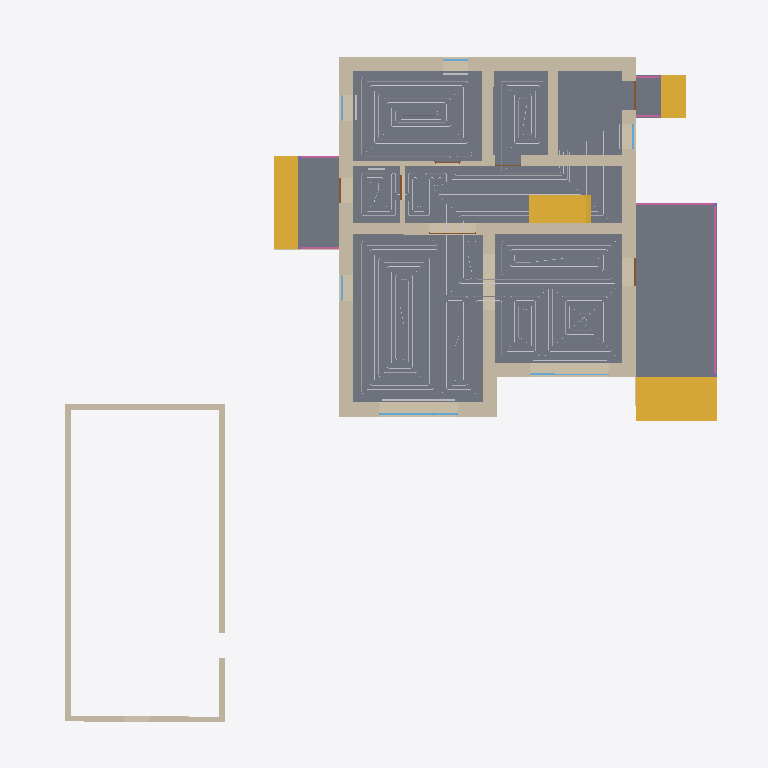
Plan cut of the same IFC building model at storey '1 эт' (level 0.00 m, cut at 1.40 m), seen from above with north up, elements coloured by IFC class: 25 walls (beige), 12 other elements (light grey), 7 slabs (grey), 6 railings (pink), 6 windows (light blue), 6 doors (brown), 4 stair flights (yellow). Cut surfaces are drawn darker.
Extent 25.1 m × 24.6 m × 8.7 m (x, y, z). Storeys (5): 1 эт at 0.00 m; 1 эт_ОВ1 at 0.00 m; 2 эт at 3.20 m; 2 эт_ОВ1 at 3.20 m; Кровля at 6.20 m. Elements (208): 121 IfcWall, 17 IfcWindow, 14 IfcSlab, 14 IfcSpaceHeater, 12 IfcDoor, 8 IfcPipeSegment, 6 IfcColumn, 6 IfcRailing, 5 IfcRoof, 5 IfcStairFlight.

HEADER;
FILE_DESCRIPTION(('ViewDefinition [Renga View]'),'2;1');
FILE_NAME('Renga коттедж для сериала.ifc','2025-03-16T22:12:42',(''),(''),'IfcPlusPlus','Renga Professional 8.4.16817.0','');
FILE_SCHEMA(('IFC4'));
ENDSEC;
DATA;
#28=IFCPROJECT('2d4J4_DD9AQhJSAeEumYGK',$,$,$,$,$,$,(#5),#27);
#34=IFCSITE('1He3tZn$RoGRWM3MoIGi77',$,$,$,$,#33,$,$,.ELEMENT.,$,$,$,$,$);
#40=IFCBUILDING('3p7dXSxDArI9bq8a_ef7Us',$,$,$,$,#39,$,$,.ELEMENT.,$,$,$);
#52=IFCBUILDINGSTOREY('10j525UPTEIRdPU5z8tiSN',$,'1 эт',$,$,#51,$,$,.ELEMENT.,0.0);
#58=IFCBUILDINGSTOREY('2DcnvKlhr4Cwwln1mDj202',$,'2 эт',$,$,#57,$,$,.ELEMENT.,3200.0);
#64=IFCBUILDINGSTOREY('2gE0APJrXAr91gUkFdaC7K',$,'Кровля',$,$,#63,$,$,.ELEMENT.,6200.0);
#70=IFCBUILDINGSTOREY('2TCElJxy9EXv3M1XCBmelV',$,'1 эт_ОВ1',$,$,#69,$,$,.ELEMENT.,0.0);
#76=IFCBUILDINGSTOREY('02WuRGmM17W8eX14TIxWYR',$,'2 эт_ОВ1',$,$,#75,$,$,.ELEMENT.,3200.0);
#14395=IFCSLAB('1XSc15K95DoebWveQkMv0a',$,'Перекрытие: 80,00 мм',$,$,#14400,#14518,$,.FLOOR.);
#14868=IFCSLAB('0BJwbJHyf1vf8OtPfpZmuQ',$,'Перекрытие: 450,00 мм',$,$,#14873,#14913,$,.FLOOR.);
#14329=IFCSLAB('3XNnBfWVH4XQtYQtEUaDp9',$,'Перекрытие: 10,00 мм',$,$,#14334,#14390,$,.FLOOR.);
#675=IFCWALL('2xf052BsX7C9tboL6VaFai',$,'Стена: 480,00 мм',$,$,#680,#791,$,.STANDARD.);
#14260=IFCSLAB('0Yp2qHhjv06weBcdQBL90V',$,'Перекрытие: 10,00 мм',$,$,#14265,#14321,$,.FLOOR.);
#396=IFCWALL('3Xqz6KgN5E2gwp8I6GYsCT',$,'Стена: 480,00 мм',$,$,#401,#577,$,.STANDARD.);
#15072=IFCSLAB('0z6rjtfRvBdvcbEtstDg2B',$,'Перекрытие: 450,00 мм',$,$,#15077,#15119,$,.FLOOR.);
#578=IFCWALL('0jtrCYMgT3SezNp1p8HFUJ',$,'Стена: 480,00 мм',$,$,#583,#674,$,.STANDARD.);
#15455=IFCSTAIRFLIGHT('2cS8kYztH5Le24wCWjzae4',$,'Лестница: 3 шт x 516,67 мм x 150,00 мм',$,$,#15460,#15522,$,$,$,$,$,.NOTDEFINED.);
#792=IFCWALL('1rvvNxWKLCfwS_MtAQ6BVm',$,'Стена: 400,00 мм',$,$,#797,#887,$,.STANDARD.);
#15729=IFCSTAIRFLIGHT('2$4WBjWYn4yO7$wBGUy9gB',$,'Лестница: 3 шт x 287,75 мм x 150,00 мм',$,$,#15734,#15796,$,$,$,$,$,.NOTDEFINED.);
#7675=IFCWALL('2bWfHVK3z3NPStGEvFjXjY',$,'Стена: 200,00 мм',$,$,#7680,#7706,$,.STANDARD.);
#215=IFCWALL('2aZ$de1RP8xwZXnFx0OXF7',$,'Стена: 480,00 мм',$,$,#220,#299,$,.STANDARD.);
#15592=IFCSTAIRFLIGHT('39A$HZ_vD0mhva5Df4Bo7$',$,'Лестница: 8 шт x 287,50 мм x 200,00 мм',$,$,#15597,#15714,$,$,$,$,$,.NOTDEFINED.);
#7741=IFCWALL('2oQzzM3UTCrxTLV3Ow7x8O',$,'Стена: 200,00 мм',$,$,#7746,#7811,$,.STANDARD.);
#78=IFCWALL('2ck2lu7Gf6wfAYpNZMhESh',$,'Стена: 480,00 мм',$,$,#83,#154,$,.STANDARD.);
#300=IFCWALL('2usMJe6N56K8NM9KMFcpWi',$,'Стена: 400,00 мм',$,$,#305,#392,$,.STANDARD.);
#17718=IFCPIPESEGMENT('1VvHfnLlD6iv8aRnui5JA0',$,'Труба - Usystems Radi Pipe труба белая PN6 16x2,0 бухта 200м',$,$,#17723,#17740,$,$);
#17948=IFCPIPESEGMENT('0cBM4r7$PFnfT9KQwI5kKh',$,'Труба - Usystems Radi Pipe труба белая PN6 16x2,0 бухта 200м',$,$,#17953,#17970,$,$);
#888=IFCWALL('3pAcb0Caf8PQEEM2Wu7hB6',$,'Стена: 400,00 мм',$,$,#893,#959,$,.STANDARD.);
#15524=IFCSTAIRFLIGHT('1DtWwigL95KulxHq15Rmkw',$,'Лестница: 3 шт x 287,75 мм x 150,00 мм',$,$,#15529,#15591,$,$,$,$,$,.NOTDEFINED.);
#960=IFCWALL('3ya05aIub2GRjiriwOnoNT',$,'Стена: 400,00 мм',$,$,#965,#1008,$,.STANDARD.);
#14917=IFCSLAB('1iCKB40n94hAPBOZbLTIE5',$,'Перекрытие: 450,00 мм',$,$,#14922,#14964,$,.FLOOR.);
#7708=IFCWALL('1s3j8jCDv8RQ_p__cO$vq_',$,'Стена: 200,00 мм',$,$,#7713,#7739,$,.STANDARD.);
#17831=IFCPIPESEGMENT('1FhNLGWtv3NhYKXyGkZHFk',$,'Труба - Usystems Radi Pipe труба белая PN6 16x2,0 бухта 200м',$,$,#17836,#17853,$,$);
#7813=IFCWALL('3pPkg7YPn43OgeV78XEmaG',$,'Стена: 200,00 мм',$,$,#7818,#7885,$,.STANDARD.);
#17765=IFCPIPESEGMENT('2neBL5P5D7dfxQ_4dbLUv8',$,'Труба - Usystems Radi Pipe труба белая PN6 16x2,0 бухта 200м',$,$,#17770,#17787,$,$);
#1172=IFCWALL('1hWVDc1cb66vn7x8n89QvT',$,'Стена: 320,00 мм',$,$,#1177,#1224,$,.STANDARD.);
#17870=IFCPIPESEGMENT('0_ltC6wL51N9WwxOck1Cd2',$,'Труба - Usystems Radi Pipe труба белая PN6 16x2,0 бухта 200м',$,$,#17875,#17892,$,$);
#166=IFCWALL('0$3wCKnnbAjAs9cMhJodYW',$,'Стена: 480,00 мм',$,$,#171,#214,$,.STANDARD.);
#1009=IFCWALL('1GC$7pT8PFHhyEbb9$wI_b',$,'Стена: 160,00 мм',$,$,#1014,#1084,$,.STANDARD.);
#17987=IFCPIPESEGMENT('3nyLUikuL2zRygYU_z_teI',$,'Труба - Usystems Radi Pipe труба белая PN6 16x2,0 бухта 200м',$,$,#17992,#18009,$,$);
#17909=IFCPIPESEGMENT('1clBVg2Fj8CRdNbbkwRcPW',$,'Труба - Usystems Radi Pipe труба белая PN6 16x2,0 бухта 200м',$,$,#17914,#17931,$,$);
#15797=IFCRAILING('3mtIh2afTFgR1Y$WF2uh8j',$,'Ограждение: 1 000,00 мм',$,$,#15802,#16202,$,.GUARDRAIL.);
#3580=IFCWALL('26dZdGU4r41P52AMJVBBnD',$,'Стена: 10,00 мм',$,$,#3585,#3665,$,.STANDARD.);
#1095=IFCWALL('3zOa_DVg59ExnVj5LE0l6Z',$,'Стена: 160,00 мм',$,$,#1100,#1171,$,.STANDARD.);
#5692=IFCWALL('1enciF5sP8Bx7xfZVJ8GkO',$,'Стена: 10,00 мм',$,$,#5697,#5763,$,.STANDARD.);
#3769=IFCWALL('36CNbc4tnEHPmkx4T8vAeR',$,'Стена: 10,00 мм',$,$,#3774,#3835,$,.STANDARD.);
#10719=IFCWINDOW('1bVQXnB454Eu5FIBDdCfHv',$,'Окно - BWS_2800х1700: 2 800,00 мм x 1 700,00 мм',$,$,#11048,#11041,$,1700.0,2800.0,$,$,$);
#16221=IFCRAILING('3MQ_37qWXE5fxCgQDqaMGe',$,'Ограждение: 1 000,00 мм',$,$,#16226,#16578,$,.GUARDRAIL.);
#18914=IFCSPACEHEATER('3mvFgZ7obD$AG6wQNZq_9F',$,'Отопительный прибор - BWS_Рад_2600',$,$,#18919,#18927,$,$);
#5764=IFCWALL('2gcq4geeHBHAwSMOUWizMA',$,'Стена: 10,00 мм',$,$,#5769,#5831,$,.STANDARD.);
#4598=IFCWALL('2Ki75Vzm97fBkcedtVeFf_',$,'Стена: 10,00 мм',$,$,#4603,#4658,$,.STANDARD.);
#11076=IFCWINDOW('0UcjYXnmb0uw3mlQb4WPTR',$,'Окно - BWS_2800х1700: 2 800,00 мм x 1 700,00 мм',$,$,#11405,#11398,$,1700.0,2800.0,$,$,$);
#4659=IFCWALL('0Pvzncxa1F$x2DuZXlWVQX',$,'Стена: 10,00 мм',$,$,#4664,#4709,$,.STANDARD.);
#7606=IFCWALL('1a$tGrJ1D6RvVCinnsK6wa',$,'Стена: 10,00 мм',$,$,#7611,#7674,$,.STANDARD.);
#16934=IFCRAILING('3IsJ5r6RnDP9Zlpm5CAlk2',$,'Ограждение: 1 000,00 мм',$,$,#16939,#17201,$,.GUARDRAIL.);
#17205=IFCRAILING('1mcOd2wn5FJPAE5jVXD4wG',$,'Ограждение: 1 000,00 мм',$,$,#17210,#17472,$,.GUARDRAIL.);
#18887=IFCSPACEHEATER('3GAa41zoX0IBGT$NBfADKT',$,'Отопительный прибор - BWS_Рад_2600',$,$,#18892,#18900,$,$);
#14202=IFCSLAB('3kAMmVDl51TRwea5XJQqOz',$,'Перекрытие: 270,00 мм',$,$,#14207,#14249,$,.FLOOR.);
#8881=IFCDOOR('2FCauDu75D98wTrp5F4CHb',$,'Дверь - Однопольная распашная (глухое светлое): 1 000,00 мм x 2 100,00 мм',$,$,#8916,#8911,$,2100.0,1000.0,$,$,$);
#8691=IFCDOOR('1BXN$JpH19AQR96JYsVnH3',$,'Дверь - Однопольная распашная (глухое светлое): 1 000,00 мм x 2 100,00 мм',$,$,#8856,#8851,$,2100.0,1000.0,$,$,$);
#8053=IFCDOOR('14nOTV9jX0nAS$KB$x6WP$',$,'Дверь - Однопольная распашная (глухое светлое): 900,00 мм x 2 100,00 мм',$,$,#8218,#8213,$,2100.0,900.0,$,$,$);
#8255=IFCDOOR('1w4PyQblHFLRdYtMWlHyQR',$,'Дверь - Однопольная распашная (глухое светлое): 900,00 мм x 2 100,00 мм',$,$,#8420,#8415,$,2100.0,900.0,$,$,$);
#10617=IFCWINDOW('3BAECgWkv8beWE2VtGMVQY',$,'Окно - BWS_Одностворчатое с фрамугой: 900,00 мм x 1 700,00 мм',$,$,#10646,#10639,$,1700.0,900.0,$,$,$);
#10668=IFCWINDOW('0$9QIdzdf9uPGNWhkkO1nw',$,'Окно - BWS_Одностворчатое с фрамугой: 900,00 мм x 1 700,00 мм',$,$,#10697,#10690,$,1700.0,900.0,$,$,$);
#12500=IFCWINDOW('2qyR0Ay054gg1KLcQjirbG',$,'Окно - BWS_Одностворчатое с фрамугой: 900,00 мм x 1 700,00 мм',$,$,#12529,#12522,$,1700.0,900.0,$,$,$);
#18580=IFCSPACEHEATER('1oX4F6hwDDJhmKn7X4kL8s',$,'Отопительный прибор - BWS_Рад_900',$,$,#18585,#18593,$,$);
#18607=IFCSPACEHEATER('1gqsyeVjr7cPK26phfK1rF',$,'Отопительный прибор - BWS_Рад_900',$,$,#18612,#18620,$,$);
#3348=IFCWALL('1DC3mPiEXDERdtjKUlMf2r',$,'Стена: 10,00 мм',$,$,#3353,#3400,$,.STANDARD.);
#8937=IFCDOOR('1YRgCyS0PBxPMOe167SMBr',$,'Дверь - Двупольная распашная (глухое): 1 640,00 мм x 2 100,00 мм',$,$,#9138,#9133,$,2100.0,1640.0,$,$,$);
#10338=IFCWINDOW('0OHqyh4vHFGflut$rVKXKm',$,'Окно - BWS_Одностворчатое с фрамугой: 900,00 мм x 1 700,00 мм',$,$,#10590,#10583,$,1700.0,900.0,$,$,$);
#16586=IFCRAILING('0LBDYh8UXCXhitvyvLsCUv',$,'Ограждение: 1 000,00 мм',$,$,#16591,#16757,$,.GUARDRAIL.);
#16760=IFCRAILING('05pU8i9cLBERzXmfLDyoQG',$,'Ограждение: 1 000,00 мм',$,$,#16765,#16931,$,.GUARDRAIL.);
#18634=IFCSPACEHEATER('3_qGqj7ur6MPVpLb9RwiI6',$,'Отопительный прибор - BWS_Рад_600',$,$,#18639,#18871,$,$);
#8635=IFCDOOR('2_Qtx9il5Bx8CWh0Lginuu',$,'Дверь - Однопольная распашная (глухое светлое): 900,00 мм x 2 100,00 мм',$,$,#8670,#8665,$,2100.0,900.0,$,$,$);
ENDSEC;